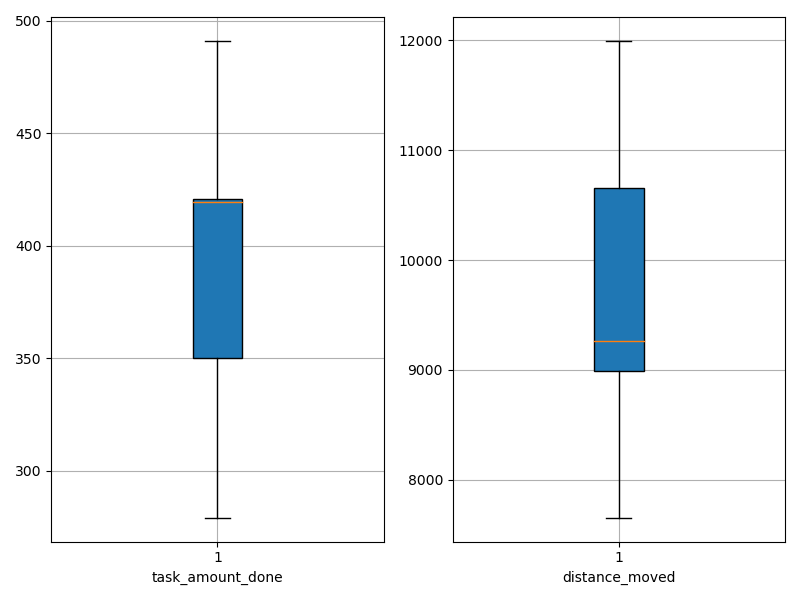

Values plotted in this chart, from the file beside it:
agent_id, task_amount_done, distance_moved
0, 420.0, 9306
1, 279.0, 7655
2, 491.0, 11993
3, 280.0, 9030
4, 419.0, 9220
5, 421.0, 8982
6, 351.0, 8422
7, 350.0, 10857
8, 420.0, 10800
9, 489.0, 10230
